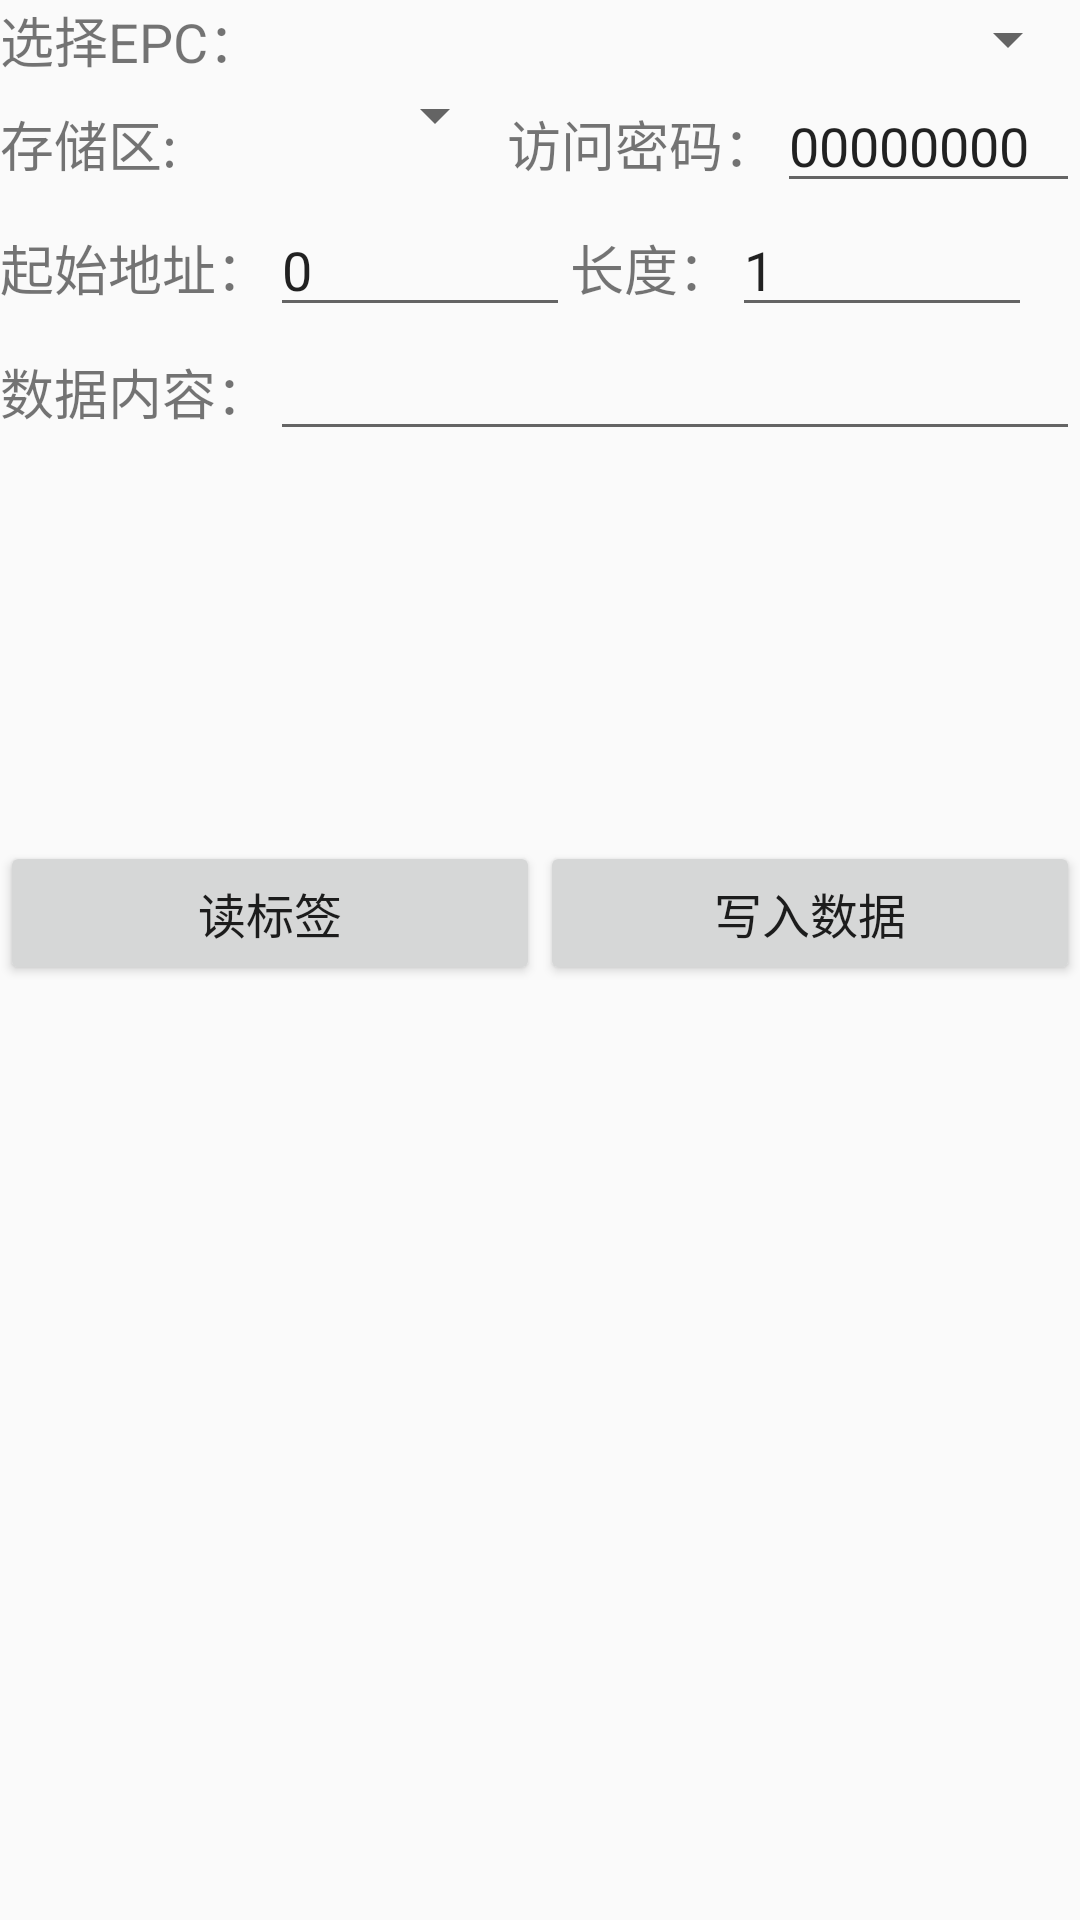

The Android layout XML behind this screen, and the referenced resources:
<!-- AndroidManifest.xml: application theme AppTheme -->
<!-- res/layout/fragment_write.xml -->
<LinearLayout xmlns:android="http://schemas.android.com/apk/res/android"
    xmlns:tools="http://schemas.android.com/tools"
    android:layout_width="match_parent"
    android:layout_height="match_parent"
    android:layout_margin="5dp"
    android:orientation="vertical"
    tools:context="fragment.WriteFragment">

    <LinearLayout
        android:layout_width="match_parent"
        android:layout_height="wrap_content"
        android:orientation="horizontal">

        <TextView
            android:layout_width="wrap_content"
            android:layout_height="wrap_content"
            android:text="选择EPC："
            android:textSize="18sp" />

        <Spinner
            android:id="@+id/sp_select_epc"
            android:layout_width="match_parent"
            android:layout_height="match_parent"
            android:layout_weight="1" />
    </LinearLayout>

    <LinearLayout
        android:layout_width="match_parent"
        android:layout_height="wrap_content"
        android:orientation="horizontal">

        <TextView
            android:layout_width="wrap_content"
            android:layout_height="wrap_content"
            android:text="存储区:"
            android:textSize="18sp" />

        <Spinner
            android:id="@+id/sp_storage"
            android:layout_width="110dp"
            android:layout_height="wrap_content" />

        <TextView
            android:layout_width="wrap_content"
            android:layout_height="wrap_content"
            android:text="访问密码："
            android:textSize="18sp" />

        <EditText
            android:id="@+id/et_input_psw"
            android:layout_width="match_parent"
            android:layout_height="wrap_content"
            android:text="00000000" />
    </LinearLayout>

    <LinearLayout
        android:layout_width="match_parent"
        android:layout_height="wrap_content"
        android:orientation="horizontal">

        <TextView
            android:layout_width="wrap_content"
            android:layout_height="wrap_content"
            android:text="起始地址："
            android:textSize="18sp" />

        <EditText
            android:id="@+id/et_input_start_address"
            android:layout_width="100dp"
            android:layout_height="wrap_content"
            android:text="0" />

        <TextView
            android:layout_width="wrap_content"
            android:layout_height="wrap_content"
            android:text="长度："
            android:textSize="18sp" />

        <EditText
            android:id="@+id/et_input_length"
            android:layout_width="100dp"
            android:layout_height="wrap_content"
            android:text="1" />
    </LinearLayout>

    <LinearLayout
        android:layout_width="match_parent"
        android:layout_height="wrap_content"
        android:orientation="horizontal">

        <TextView
            android:layout_width="wrap_content"
            android:layout_height="wrap_content"
            android:text="数据内容："
            android:textSize="18sp" />

        <EditText
            android:id="@+id/et_input_write_data"
            android:layout_width="match_parent"
            android:layout_height="wrap_content" />
    </LinearLayout>

    <ScrollView
        android:focusable="false"
        android:id="@+id/uhf_scrollView"
        android:layout_width="match_parent"
        android:layout_height="120dp"
        android:layout_margin="5dp"
        android:background="@drawable/corners_background" >
        <TextView
            android:layout_margin="2dp"
            android:id="@+id/uhf_tv_result"
            android:layout_width="match_parent"
            android:layout_height="wrap_content" />
        </ScrollView>

    <LinearLayout
        android:layout_width="match_parent"
        android:layout_height="wrap_content"
        android:orientation="horizontal">

        <Button
            android:id="@+id/bt_read_single_tag"
            android:layout_width="wrap_content"
            android:layout_height="wrap_content"
            android:layout_weight="1"
            android:text="读标签"
            android:textSize="16sp" />

        <Button
            android:id="@+id/bt_write_single_tag"
            android:layout_width="wrap_content"
            android:layout_height="wrap_content"
            android:layout_weight="1"
            android:text="写入数据"
            android:textSize="16sp" />
    </LinearLayout>
</LinearLayout>
<!-- resources referenced by this layout -->
<resources>
  <style name="AppTheme" parent="Theme.AppCompat.Light.DarkActionBar">
          
          <item name="colorPrimary">@color/colorPrimary</item>
          <item name="colorPrimaryDark">@color/colorPrimaryDark</item>
          <item name="colorAccent">@color/colorAccent</item>
      </style>
  <!-- not gathered from this repository: default colours our renderer supplied (Android Studio template values) -->
  <color name="colorPrimary">#FF6200EE</color>
  <color name="colorPrimaryDark">#FF3700B3</color>
  <color name="colorAccent">#FF03DAC5</color>
</resources>
